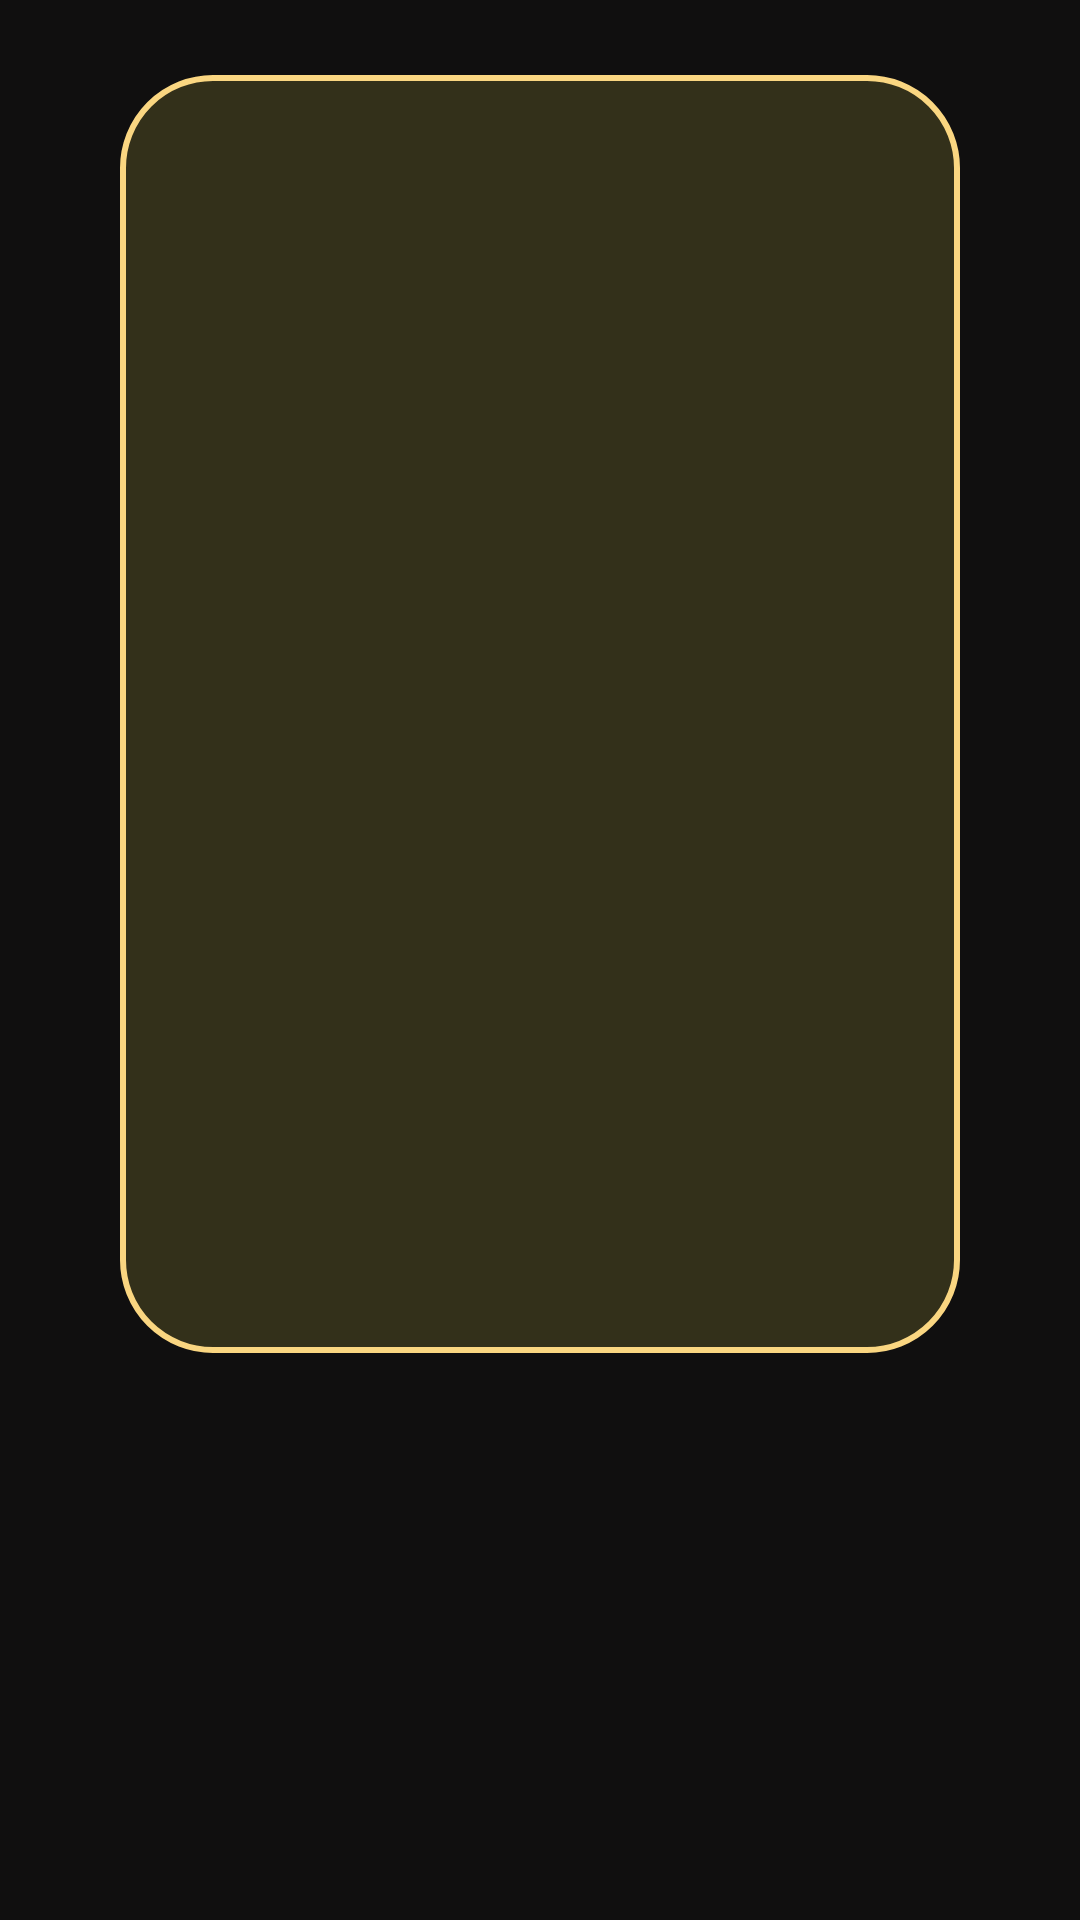

Android layout source for this screen:
<!-- AndroidManifest.xml: application theme Theme.PiramidNull -->
<!-- res/layout/fragment_laser_page.xml -->
<?xml version="1.0" encoding="utf-8"?>
<FrameLayout xmlns:android="http://schemas.android.com/apk/res/android"
    xmlns:tools="http://schemas.android.com/tools"
    android:layout_width="match_parent"
    android:layout_height="match_parent"
    android:background="@color/dark_bg"
    tools:context=".FragmentLaserPage">

    <FrameLayout
        android:layout_width="match_parent"
        android:layout_height="wrap_content"
        android:layout_margin="20dp"
        android:orientation="vertical">

        <LinearLayout
            android:layout_width="match_parent"
            android:layout_height="match_parent"
            style="@style/Objects"
            android:orientation="vertical"
            android:padding="20dp"
            android:id="@+id/note1">

            <TextView
                android:layout_width="match_parent"
                android:layout_height="wrap_content"
                android:textColor="@color/sand"
                android:textAlignment="center"
                android:id="@+id/hintNum"/>

            <ImageView
                android:layout_width="match_parent"
                android:layout_height="250dp"
                android:id="@+id/hintImg"
                android:layout_marginTop="20dp"
                android:layout_marginBottom="20dp"/>

            <TextView
                android:layout_width="match_parent"
                android:layout_height="wrap_content"
                android:textColor="@color/sand"
                android:textSize="20sp"
                android:textAlignment="center"
                android:layout_margin="25dp"
                android:id="@+id/hintText"/>

        </LinearLayout>

    </FrameLayout>

</FrameLayout>
<!-- resources referenced by this layout -->
<resources>
  <color name="dark_bg">#100F0F</color>
  <color name="sand">#FAD681</color>
  <style name="Objects">
          <item name="android:background">@drawable/bg_box_sand</item>
          <item name="android:textColor">@color/white</item>
          <item name="android:orientation">horizontal</item>
          <item name="android:layout_marginStart">20dp</item>
          <item name="android:layout_marginEnd">20dp</item>
          <item name="android:layout_marginTop">5dp</item>
          <item name="android:layout_marginBottom">10dp</item>
          <item name="android:clickable">true</item>
          <item name="android:focusable">true</item>
          <item name="android:focusableInTouchMode">true</item>
      </style>
  <style name="Theme.PiramidNull" parent="Base.Theme.PiramidNull" />
  <!-- drawable bg_box_sand (drawable) -->
  <?xml version="1.0" encoding="utf-8"?>
  <selector xmlns:android="http://schemas.android.com/apk/res/android">
      <item>
          <shape android:shape="rectangle">
              <corners android:radius="30dp">
              </corners>
              <solid android:color="@color/light_bg">
              </solid>
              <stroke android:color="@color/sand"
                  android:width="2dp">
              </stroke>
          </shape>
  
      </item>
  </selector>
  <color name="white">#FFFFFFFF</color>
  <style name="Base.Theme.PiramidNull" parent="Theme.Material3.DayNight.NoActionBar">
          
          <item name="colorPrimary">@color/sand</item> 
          <item name="colorPrimaryContainer">@color/dark_gold</item>
          <item name="colorOnPrimary">@color/black</item>
  
          
          <item name="materialButtonStyle">@style/CustomMaterialButton</item>
      </style>
  <color name="light_bg">#33301A</color>
  <color name="dark_gold">#BF8B41</color>
  <color name="black">#FF000000</color>
  <style name="CustomMaterialButton" parent="Widget.Material3.Button">
          <item name="android:background">@drawable/btn_selected</item>
          <item name="backgroundTint">@null</item> 
          <item name="android:textColor">@color/black</item>
      </style>
  <!-- drawable btn_selected (drawable) -->
  <?xml version="1.0" encoding="utf-8"?>
  <selector xmlns:android="http://schemas.android.com/apk/res/android">
  <item>
      <shape xmlns:android="http://schemas.android.com/apk/res/android"
          android:shape="rectangle">
          <solid android:color="@color/sand" />
          <corners android:radius="24dp" />
      </shape>
  </item>
  </selector>
</resources>
